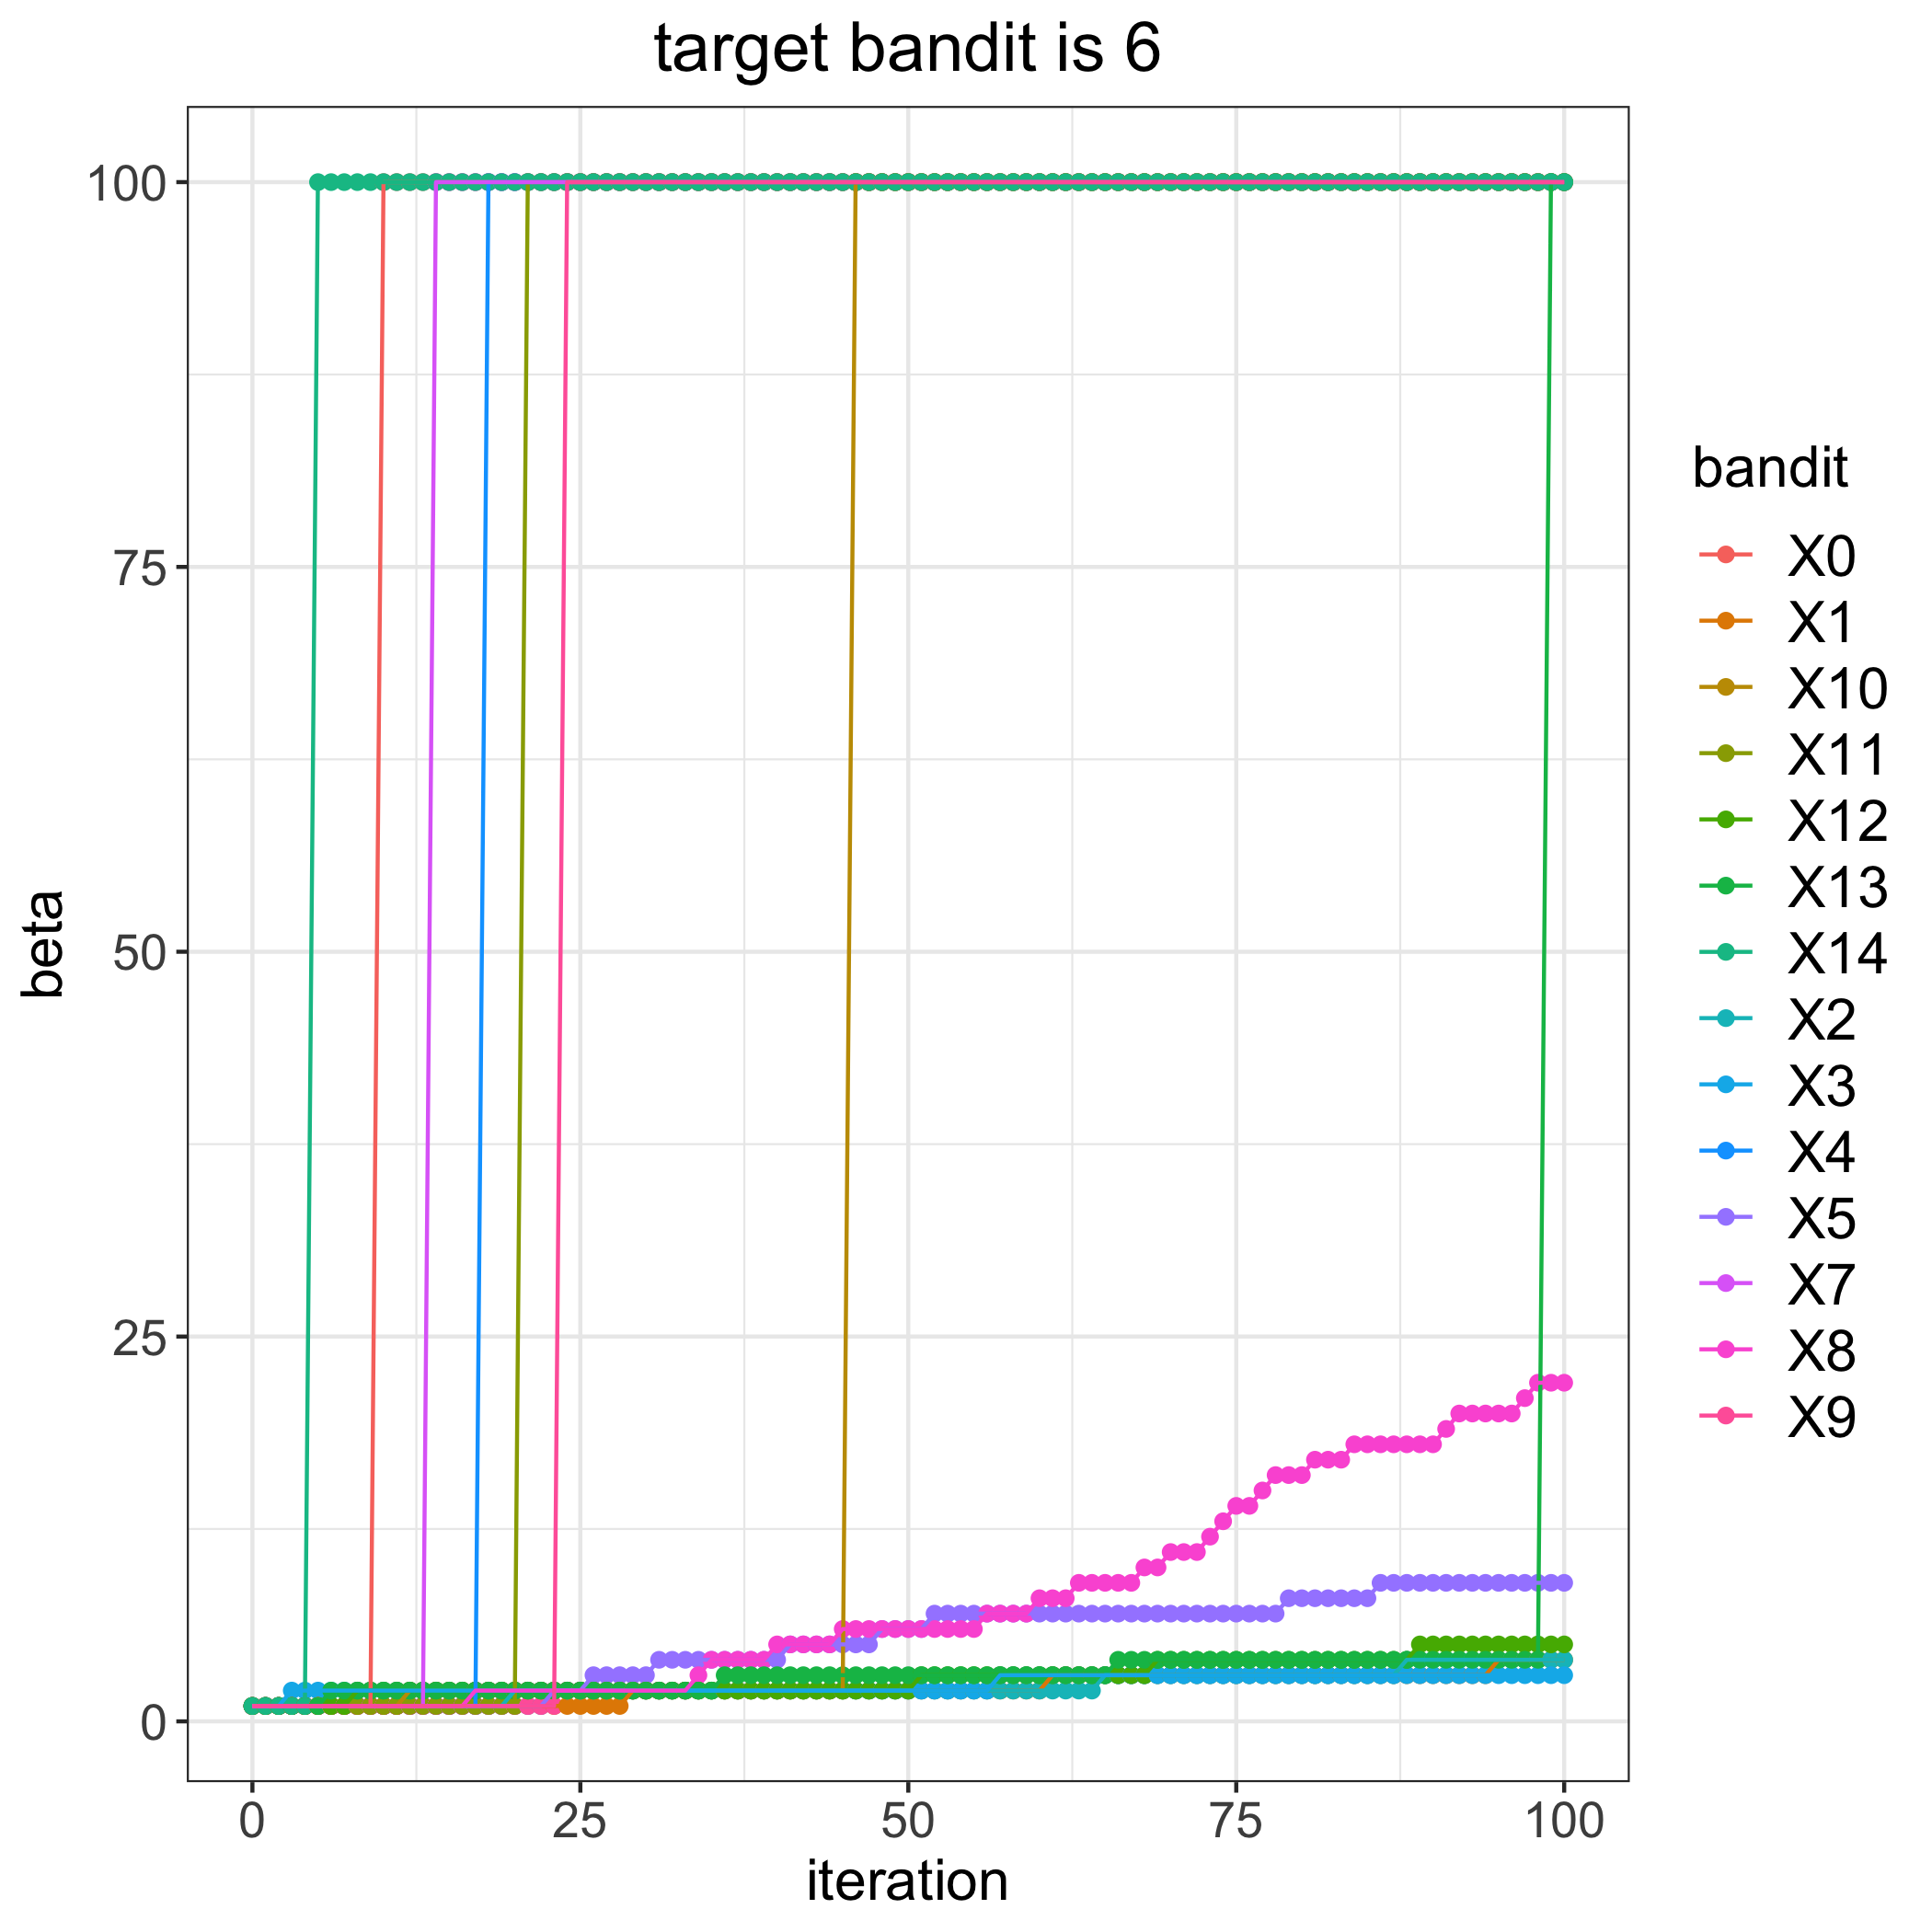

Data behind this chart, as committed beside it:
, 0, 1, 2, 3, 4, 5, 7, 8, 9, 10, 11, 12, 13, 14
0, 1, 1, 1, 1, 1, 1, 1, 1, 1, 1, 1, 1, 1, 1
1, 1, 1, 1, 1, 1, 1, 1, 1, 1, 1, 1, 1, 1, 1
2, 1, 1, 1, 1, 1, 1, 1, 1, 1, 1, 1, 1, 1, 1
3, 1, 1, 1, 2, 1, 1, 1, 1, 1, 1, 1, 1, 1, 1
4, 1, 1, 1, 2, 1, 1, 1, 1, 1, 1, 1, 1, 1, 1
5, 1, 1, 1, 2, 1, 1, 1, 1, 1, 1, 1, 1, 1, 100
6, 1, 1, 1, 2, 1, 1, 1, 1, 1, 1, 1, 1, 2, 100
7, 1, 1, 1, 2, 1, 1, 1, 1, 1, 1, 1, 1, 2, 100
8, 1, 1, 1, 2, 1, 1, 1, 1, 1, 1, 1, 2, 2, 100
9, 1, 1, 1, 2, 1, 1, 1, 1, 1, 1, 1, 2, 2, 100
10, 100, 1, 1, 2, 1, 1, 1, 1, 1, 1, 1, 2, 2, 100
11, 100, 1, 1, 2, 1, 1, 1, 1, 1, 1, 1, 2, 2, 100
12, 100, 1, 1, 2, 1, 1, 1, 1, 1, 2, 1, 2, 2, 100
13, 100, 1, 1, 2, 1, 1, 1, 1, 1, 2, 1, 2, 2, 100
14, 100, 1, 1, 2, 1, 1, 100, 1, 1, 2, 1, 2, 2, 100
15, 100, 1, 1, 2, 1, 1, 100, 1, 1, 2, 1, 2, 2, 100
16, 100, 1, 1, 2, 1, 1, 100, 1, 1, 2, 1, 2, 2, 100
17, 100, 1, 1, 2, 1, 1, 100, 2, 1, 2, 1, 2, 2, 100
18, 100, 1, 1, 2, 100, 1, 100, 2, 1, 2, 1, 2, 2, 100
19, 100, 1, 1, 2, 100, 1, 100, 2, 1, 2, 1, 2, 2, 100
20, 100, 1, 2, 2, 100, 1, 100, 2, 1, 2, 1, 2, 2, 100
21, 100, 1, 2, 2, 100, 1, 100, 2, 1, 2, 100, 2, 2, 100
22, 100, 1, 2, 2, 100, 1, 100, 2, 1, 2, 100, 2, 2, 100
23, 100, 1, 2, 2, 100, 2, 100, 2, 1, 2, 100, 2, 2, 100
24, 100, 1, 2, 2, 100, 2, 100, 2, 100, 2, 100, 2, 2, 100
25, 100, 1, 2, 2, 100, 2, 100, 2, 100, 2, 100, 2, 2, 100
26, 100, 1, 2, 2, 100, 3, 100, 2, 100, 2, 100, 2, 2, 100
27, 100, 1, 2, 2, 100, 3, 100, 2, 100, 2, 100, 2, 2, 100
28, 100, 1, 2, 2, 100, 3, 100, 2, 100, 2, 100, 2, 2, 100
29, 100, 2, 2, 2, 100, 3, 100, 2, 100, 2, 100, 2, 2, 100
30, 100, 2, 2, 2, 100, 3, 100, 2, 100, 2, 100, 2, 2, 100
31, 100, 2, 2, 2, 100, 4, 100, 2, 100, 2, 100, 2, 2, 100
32, 100, 2, 2, 2, 100, 4, 100, 2, 100, 2, 100, 2, 2, 100
33, 100, 2, 2, 2, 100, 4, 100, 2, 100, 2, 100, 2, 2, 100
34, 100, 2, 2, 2, 100, 4, 100, 3, 100, 2, 100, 2, 2, 100
35, 100, 2, 2, 2, 100, 4, 100, 4, 100, 2, 100, 2, 2, 100
36, 100, 2, 2, 2, 100, 4, 100, 4, 100, 2, 100, 2, 3, 100
37, 100, 2, 2, 2, 100, 4, 100, 4, 100, 2, 100, 2, 3, 100
38, 100, 2, 2, 2, 100, 4, 100, 4, 100, 2, 100, 2, 3, 100
39, 100, 2, 2, 2, 100, 4, 100, 4, 100, 2, 100, 2, 3, 100
40, 100, 2, 2, 2, 100, 4, 100, 5, 100, 2, 100, 2, 3, 100
41, 100, 2, 2, 2, 100, 5, 100, 5, 100, 2, 100, 2, 3, 100
42, 100, 2, 2, 2, 100, 5, 100, 5, 100, 2, 100, 2, 3, 100
43, 100, 2, 2, 2, 100, 5, 100, 5, 100, 2, 100, 2, 3, 100
44, 100, 2, 2, 2, 100, 5, 100, 5, 100, 2, 100, 2, 3, 100
45, 100, 2, 2, 2, 100, 5, 100, 6, 100, 2, 100, 2, 3, 100
46, 100, 2, 2, 2, 100, 5, 100, 6, 100, 100, 100, 2, 3, 100
47, 100, 2, 2, 2, 100, 5, 100, 6, 100, 100, 100, 2, 3, 100
48, 100, 2, 2, 2, 100, 6, 100, 6, 100, 100, 100, 2, 3, 100
49, 100, 2, 2, 2, 100, 6, 100, 6, 100, 100, 100, 2, 3, 100
50, 100, 2, 2, 2, 100, 6, 100, 6, 100, 100, 100, 2, 3, 100
51, 100, 2, 2, 2, 100, 6, 100, 6, 100, 100, 100, 3, 3, 100
52, 100, 2, 2, 2, 100, 7, 100, 6, 100, 100, 100, 3, 3, 100
53, 100, 2, 2, 2, 100, 7, 100, 6, 100, 100, 100, 3, 3, 100
54, 100, 2, 2, 2, 100, 7, 100, 6, 100, 100, 100, 3, 3, 100
55, 100, 2, 2, 2, 100, 7, 100, 6, 100, 100, 100, 3, 3, 100
56, 100, 2, 2, 2, 100, 7, 100, 7, 100, 100, 100, 3, 3, 100
57, 100, 2, 2, 3, 100, 7, 100, 7, 100, 100, 100, 3, 3, 100
58, 100, 2, 2, 3, 100, 7, 100, 7, 100, 100, 100, 3, 3, 100
59, 100, 2, 2, 3, 100, 7, 100, 7, 100, 100, 100, 3, 3, 100
... 41 more rows
